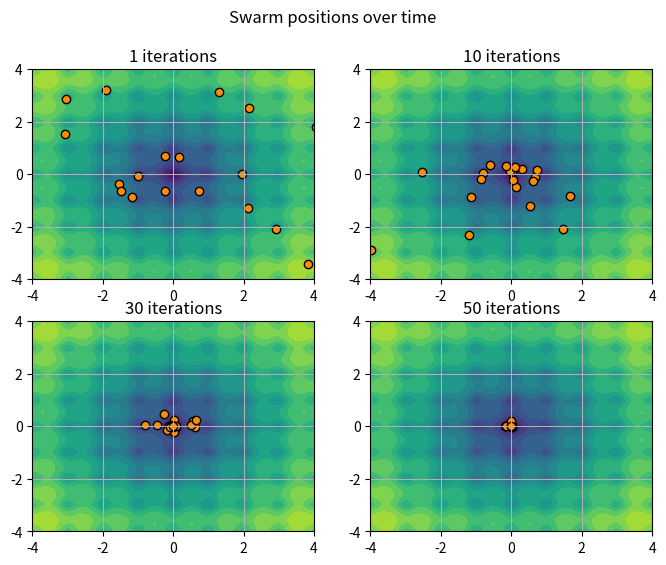

Here is the Python script that generated this plot:
import numpy as np
import matplotlib.pyplot as plt
import random
# create uniform particle distribution to start


def ackley(x,y):
    d = 2
    a = 20
    b = 0.2
    c = 2*np.pi

    sqrt_block = -b*np.sqrt((1/d)*(x**2 + y**2)) 
    cos_block = ((1/d)*(np.cos(c*x) + np.cos(c*y)))

    return -a*np.exp(sqrt_block) - np.exp(cos_block) + a + np.exp(1)

phi_p = 1 # cognitive coefficient
phi_g = 1 # social coefficient
w = .8 # particle "inertia"

class Particle():
    def __init__(self,x,y,vel_bound):
        self.x = x
        self.y = y

        self.v_x = random.uniform(-vel_bound,vel_bound)
        self.v_y = random.uniform(-vel_bound,vel_bound)

        # best known position of the particle
        self.p_x = x 
        self.p_y = y
        
    def update_vel(self,g_x,g_y):
        r_p = random.uniform(0,1)
        r_g = random.uniform(0,1)
        self.v_x = w*self.v_x + phi_p*r_p*(self.p_x - self.x) + phi_g*r_g*(g_x - self.x)

        r_p = random.uniform(0,1)
        r_g = random.uniform(0,1)
        self.v_y = w*self.v_y + phi_p*r_p*(self.p_y - self.y) + phi_g*r_g*(g_y - self.y)

    def update_pos(self):
        self.x += self.v_x
        self.y += self.v_y

        if ackley(self.x,self.y) < ackley(self.p_x,self.p_y):
            self.p_x = self.x
            self.p_y = self.y

def plot_particles(particles):
    particle: Particle
    for particle in particles:
        plt.scatter(particle.x,particle.y,color='blue')


S = 20
particles = []
for s in range(S):
    x = random.uniform(-5,5)
    y = random.uniform(-5,5)
    particles.append(Particle(x,y,2))

g_x = particles[0].p_x
g_y = particles[0].p_y

max_iterations = 50

pos_x_history = np.zeros((max_iterations, S))
pos_y_history = np.zeros((max_iterations, S))

for i in range(max_iterations):
    for j in range(len(particles)):
        if ackley(particles[j].p_x,particles[j].p_y) < ackley(g_x,g_y):
            g_x = particles[j].p_x
            g_y = particles[j].p_y

    for j, particle in enumerate(particles):
        particle.update_vel(g_x,g_y)
        particle.update_pos()

        pos_x_history[i,j] = particle.x
        pos_y_history[i,j] = particle.y
        




x = np.linspace(-5, 5, 400)
y = np.linspace(-5, 5, 400)
X, Y = np.meshgrid(x, y)
Z = ackley(X, Y)

fig, axs = plt.subplots(2,2, figsize = (8,6))

fig.suptitle('Swarm positions over time')

axs[0,0].contourf(X,Y,Z, levels=20, cmap = 'viridis')
axs[0,0].scatter(pos_x_history[0,:],pos_y_history[0,:],color='darkorange',edgecolors='black')
axs[0,0].set_xlim(-4,4)
axs[0,0].set_ylim(-4,4)
axs[0,0].set_title('1 iterations')
axs[0,0].grid(True)

axs[0,1].contourf(X,Y,Z, levels=20, cmap = 'viridis')
axs[0,1].scatter(pos_x_history[10,:],pos_y_history[10,:],color='darkorange',edgecolors='black')
axs[0,1].set_xlim(-4,4)
axs[0,1].set_ylim(-4,4)
axs[0,1].set_title('10 iterations')
axs[0,1].grid(True)

axs[1,0].contourf(X,Y,Z, levels=20, cmap = 'viridis')
axs[1,0].scatter(pos_x_history[30,:],pos_y_history[30,:],color='darkorange',edgecolors='black')
axs[1,0].set_xlim(-4,4)
axs[1,0].set_ylim(-4,4)
axs[1,0].set_title('30 iterations')
axs[1,0].grid(True)

axs[1,1].contourf(X,Y,Z, levels=20, cmap = 'viridis')
axs[1,1].scatter(pos_x_history[-1,:],pos_y_history[-1,:],color='darkorange',edgecolors='black')
axs[1,1].set_xlim(-4,4)
axs[1,1].set_ylim(-4,4)
axs[1,1].set_title('50 iterations')
axs[1,1].grid(True)

plt.show()

